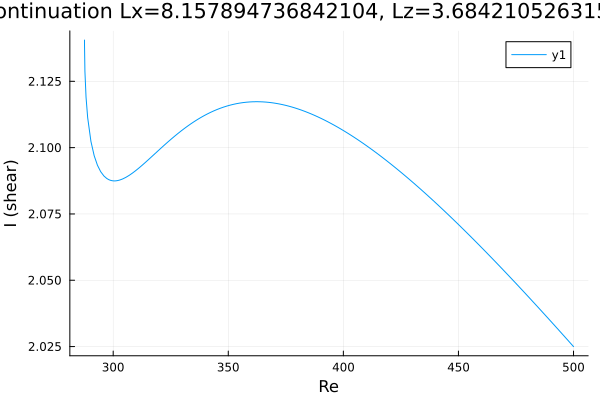

Source data for this figure (header and first rows):
Re, shear
287.5, 2.141
287.5, 2.141
287.5, 2.141
287.5, 2.14
287.5, 2.14
287.5, 2.14
287.5, 2.14
287.5, 2.139
287.7, 2.129
288.2, 2.119
288.9, 2.111
290.3, 2.102
291.7, 2.097
293.2, 2.093
294.6, 2.091
296, 2.089
297.2, 2.088
298.1, 2.088
298.7, 2.088
299.1, 2.088
299.4, 2.088
299.6, 2.088
299.8, 2.088
299.8, 2.087
299.9, 2.087
300, 2.087
300, 2.087
300, 2.087
300.0, 2.087
300.0, 2.087
300, 2.087
300, 2.087
300, 2.087
300.1, 2.087
300.2, 2.087
300.2, 2.087
300.4, 2.087
300.6, 2.087
300.9, 2.087
301.3, 2.087
301.9, 2.088
302.8, 2.088
304.1, 2.088
305.5, 2.089
306.9, 2.09
308.3, 2.09
309.7, 2.091
311.2, 2.092
312.6, 2.093
314, 2.094
315.4, 2.096
316.8, 2.097
318.2, 2.098
319.6, 2.099
321.1, 2.1
322.5, 2.101
323.9, 2.102
325.3, 2.103
326.7, 2.104
328.1, 2.105
... 123 more rows
